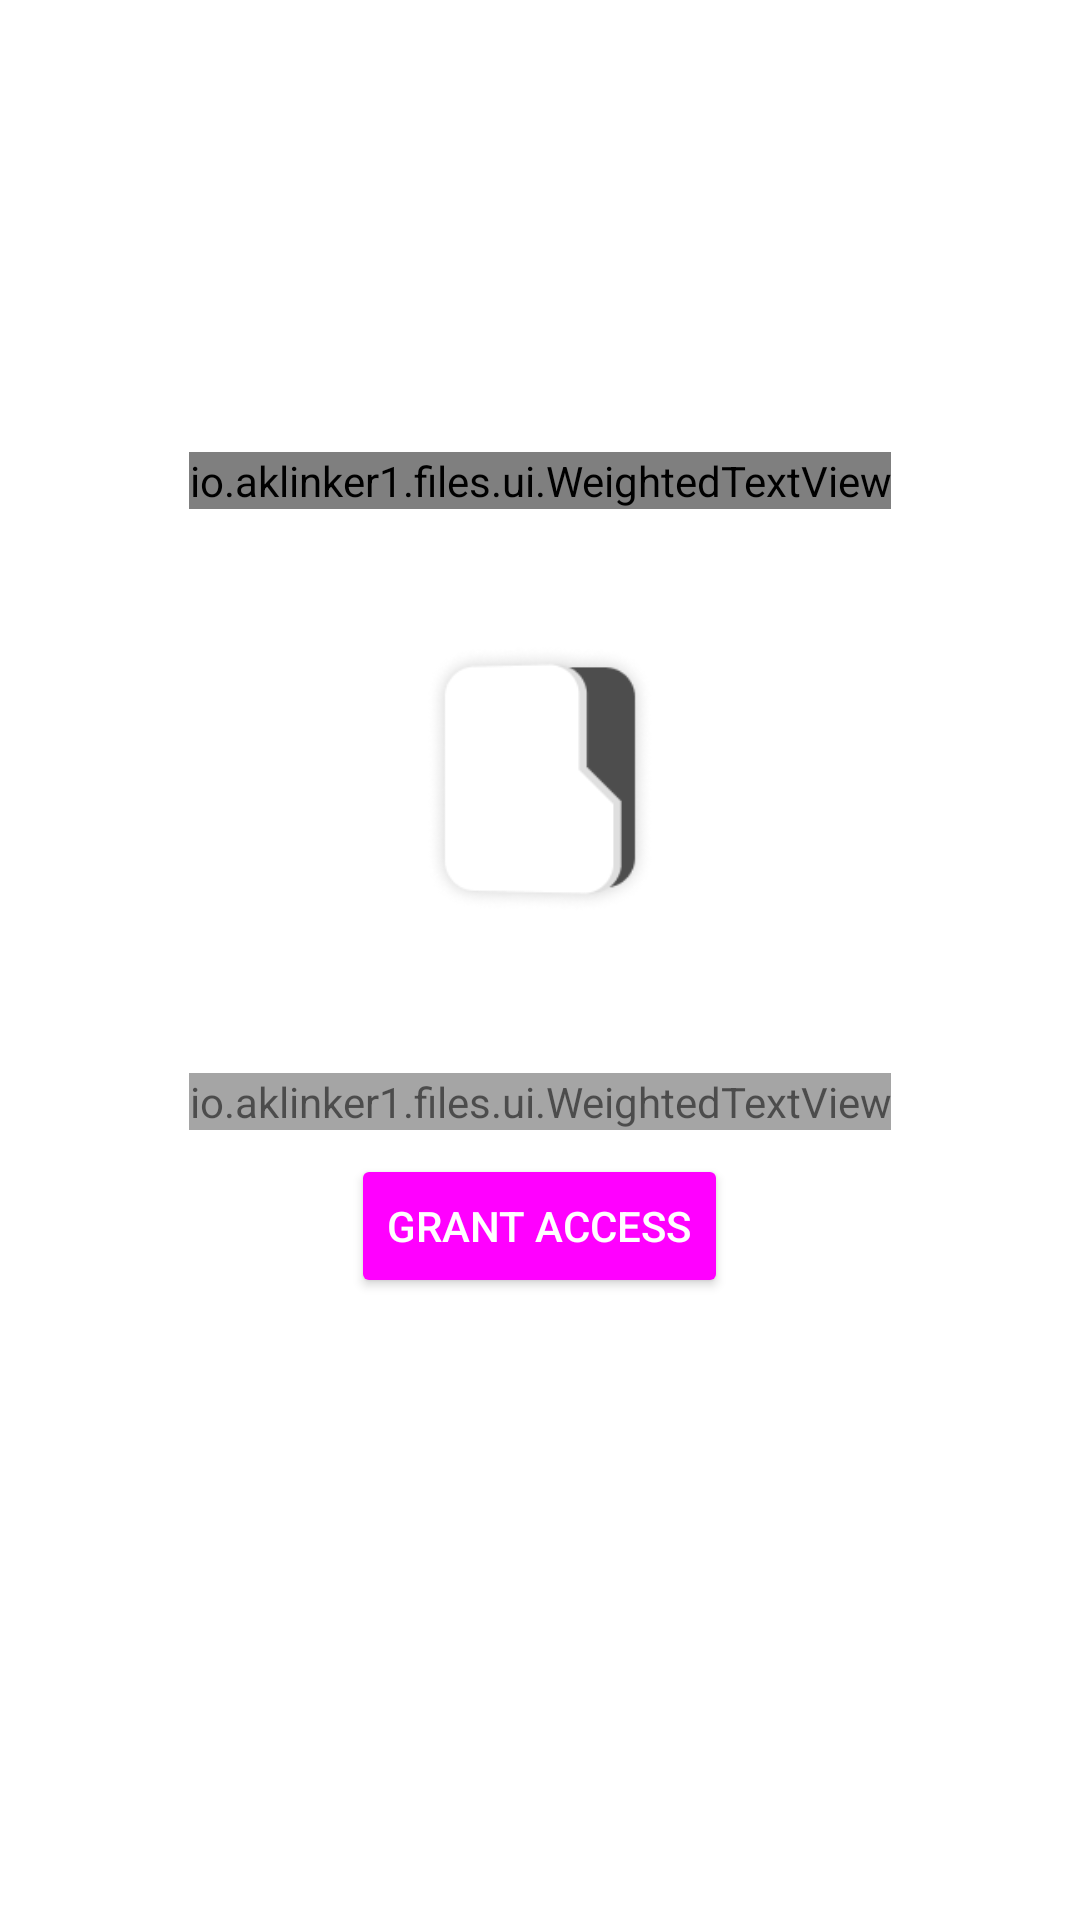

The Android layout XML behind this screen, and the referenced resources:
<!-- AndroidManifest.xml: application theme Theme.Fixate -->
<!-- res/layout/welcome_activity.xml -->
<?xml version="1.0" encoding="utf-8"?>
<androidx.appcompat.widget.LinearLayoutCompat xmlns:android="http://schemas.android.com/apk/res/android"
    xmlns:tools="http://schemas.android.com/tools"
    xmlns:app="http://schemas.android.com/apk/res-auto"
    android:layout_width="match_parent"
    android:layout_height="match_parent"
    android:orientation="vertical"
    android:gravity="center_horizontal"
    android:paddingVertical="32dp"
    tools:context=".welcome.WelcomeActivity">

    <Space
        android:layout_width="wrap_content"
        android:layout_height="wrap_content"
        android:layout_weight="1" />

    <io.aklinker1.files.ui.WeightedTextView
        android:layout_width="wrap_content"
        android:layout_height="wrap_content"
        android:text="Welcome to Fixate!"
        android:textColor="?colorOnPrimarySurface"
        style="@style/TextAppearance.MaterialComponents.Headline5"
        app:font_weight="medium" />

    <androidx.appcompat.widget.AppCompatImageView
        android:layout_width="180dp"
        android:layout_height="180dp"
        android:src="@mipmap/ic_foreground"
        android:layout_marginBottom="8dp" />

    <io.aklinker1.files.ui.WeightedTextView
        android:layout_width="wrap_content"
        android:layout_height="wrap_content"
        android:maxWidth="240dp"
        android:text="Since Fixate is a file manager, it needs to be able to, you know, manage files!"
        android:textAlignment="center"
        android:layout_marginBottom="8dp"
        android:alpha="0.7" />

    <androidx.appcompat.widget.AppCompatButton
        android:id="@+id/grant"
        android:layout_width="wrap_content"
        android:layout_height="wrap_content"
        android:text="Grant Access"
        style="@style/Widget.AppCompat.Button.Colored"/>


    <Space
        android:layout_width="wrap_content"
        android:layout_height="wrap_content"
        android:layout_weight="1" />

    <androidx.appcompat.widget.AppCompatButton
        android:id="@+id/lets_go"
        android:layout_width="wrap_content"
        android:layout_height="wrap_content"
        android:paddingVertical="16dp"
        android:paddingRight="16dp"
        android:paddingLeft="22dp"
        android:text="Lets Go!"
        android:textSize="18sp"
        android:drawableRight="@drawable/ic_arrow_right"
        android:drawablePadding="8dp"
        android:enabled="false"
        android:alpha="0"
        style="@style/Widget.AppCompat.Button.Borderless"
        tools:ignore="RtlHardcoded,RtlSymmetry" />

</androidx.appcompat.widget.LinearLayoutCompat>
<!-- resources referenced by this layout -->
<resources>
  <!-- mipmap ic_foreground: png bitmap (mipmap-hdpi, 3155 bytes) -->
  <style name="Theme.Fixate" parent="Theme.MaterialComponents.DayNight">
          
          <item name="colorPrimary">@color/blue_500</item>
          <item name="colorPrimaryVariant">@color/blue_700</item>
          <item name="colorOnPrimary">@color/white</item>
          
          <item name="colorSecondary">@color/green_300</item>
          <item name="colorSecondaryVariant">@color/green_700</item>
          <item name="colorOnSecondary">@color/black</item>
          
          <item name="android:statusBarColor">?colorPrimaryVariant</item>
          <item name="backgroundColor">@color/background</item>
          <item name="bottomSheetDialogTheme">@style/Theme.Fixate.BottomSheetDialog</item>
      </style>
  <color name="background">#f8f8f8</color>
  <style name="Theme.Fixate.BottomSheetDialog" parent="ThemeOverlay.MaterialComponents.BottomSheetDialog">
          <item name="bottomSheetStyle">@style/Theme.Fixate.BottomSheetDialog.Modal</item>
          <item name="android:navigationBarColor" tools:targetApi="27">@color/background_variant</item>
          <item name="android:windowLightNavigationBar" tools:targetApi="27">true</item>
      </style>
  <style name="Theme.Fixate.BottomSheetDialog.Modal" parent="Widget.Design.BottomSheet.Modal">
          <item name="android:background">@drawable/bg_bottom_sheet_dialog</item>
      </style>
  <!-- drawable bg_bottom_sheet_dialog (drawable) -->
  <?xml version="1.0" encoding="utf-8"?>
  <shape xmlns:android="http://schemas.android.com/apk/res/android"
      android:shape="rectangle">
      <solid android:color="?colorSurface" />
      <corners
          android:topLeftRadius="16dp"
          android:topRightRadius="16dp" />
  
  </shape>
  <!-- not gathered from this repository: default colours our renderer supplied (Android Studio template values) -->
  <color name="black">#FF000000</color>
  <color name="white">#FFFFFFFF</color>
</resources>
